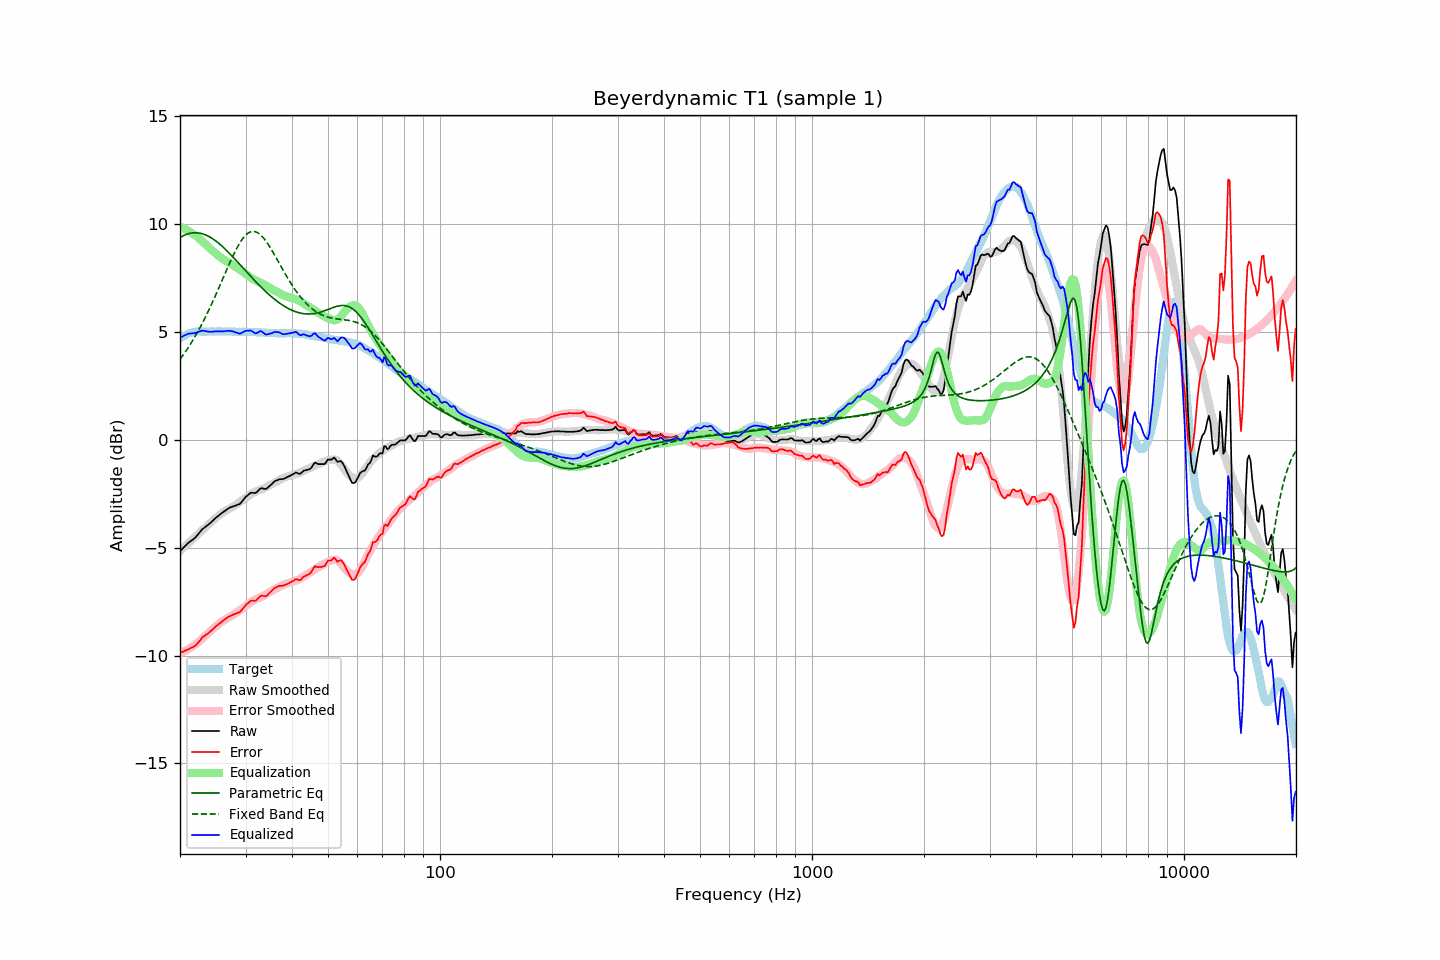

The data file committed next to this chart (first rows):
frequency, raw, error, smoothed, error_smoothed, equalization, parametric_eq, fixed_band_eq, equalized_raw, equalized_smoothed, target
20.00, -5.16, -9.87, -5.15, -9.89, 9.89, 9.39, 3.74, 4.73, 4.74, 4.71
20.20, -5.08, -9.84, -5.08, -9.86, 9.86, 9.43, 3.84, 4.78, 4.78, 4.76
20.40, -5.01, -9.82, -5.01, -9.82, 9.82, 9.47, 3.94, 4.82, 4.81, 4.81
20.61, -4.93, -9.77, -4.94, -9.79, 9.79, 9.50, 4.05, 4.86, 4.84, 4.84
20.81, -4.86, -9.75, -4.87, -9.75, 9.75, 9.53, 4.16, 4.89, 4.88, 4.89
21.02, -4.78, -9.71, -4.80, -9.70, 9.70, 9.56, 4.27, 4.93, 4.90, 4.93
21.23, -4.73, -9.68, -4.73, -9.66, 9.66, 9.58, 4.39, 4.93, 4.93, 4.95
21.44, -4.67, -9.64, -4.66, -9.61, 9.61, 9.59, 4.51, 4.94, 4.95, 4.97
21.66, -4.62, -9.61, -4.59, -9.56, 9.56, 9.60, 4.63, 4.94, 4.97, 4.99
21.87, -4.56, -9.56, -4.52, -9.51, 9.51, 9.61, 4.75, 4.95, 4.99, 5.00
22.09, -4.49, -9.51, -4.45, -9.46, 9.46, 9.61, 4.88, 4.97, 5.01, 5.02
22.31, -4.40, -9.43, -4.38, -9.40, 9.40, 9.60, 5.01, 5.00, 5.02, 5.03
22.54, -4.31, -9.34, -4.31, -9.34, 9.34, 9.59, 5.15, 5.03, 5.03, 5.03
22.76, -4.22, -9.25, -4.24, -9.27, 9.27, 9.58, 5.29, 5.05, 5.03, 5.03
22.99, -4.13, -9.15, -4.17, -9.20, 9.20, 9.56, 5.43, 5.07, 5.03, 5.02
23.22, -4.08, -9.10, -4.10, -9.13, 9.13, 9.53, 5.58, 5.05, 5.03, 5.02
23.45, -4.02, -9.04, -4.03, -9.06, 9.06, 9.50, 5.73, 5.04, 5.03, 5.02
23.69, -3.96, -8.99, -3.96, -8.99, 8.99, 9.47, 5.88, 5.03, 5.03, 5.03
23.92, -3.91, -8.94, -3.89, -8.92, 8.92, 9.43, 6.03, 5.01, 5.03, 5.03
24.16, -3.84, -8.87, -3.82, -8.85, 8.85, 9.39, 6.19, 5.02, 5.03, 5.03
24.40, -3.77, -8.81, -3.76, -8.79, 8.79, 9.34, 6.35, 5.02, 5.03, 5.04
24.65, -3.70, -8.73, -3.69, -8.72, 8.72, 9.29, 6.52, 5.02, 5.03, 5.03
24.89, -3.63, -8.66, -3.63, -8.66, 8.66, 9.24, 6.69, 5.03, 5.03, 5.03
25.14, -3.57, -8.60, -3.57, -8.60, 8.60, 9.18, 6.85, 5.03, 5.03, 5.03
25.39, -3.51, -8.55, -3.51, -8.54, 8.54, 9.12, 7.02, 5.03, 5.03, 5.04
25.65, -3.45, -8.49, -3.45, -8.48, 8.48, 9.06, 7.20, 5.04, 5.03, 5.04
25.91, -3.39, -8.42, -3.39, -8.43, 8.43, 9.00, 7.37, 5.04, 5.03, 5.03
26.16, -3.34, -8.37, -3.34, -8.37, 8.37, 8.93, 7.54, 5.03, 5.03, 5.03
26.43, -3.28, -8.31, -3.29, -8.32, 8.32, 8.86, 7.71, 5.04, 5.03, 5.03
26.69, -3.23, -8.26, -3.25, -8.28, 8.28, 8.79, 7.89, 5.05, 5.03, 5.03
26.96, -3.18, -8.21, -3.21, -8.24, 8.24, 8.71, 8.06, 5.06, 5.03, 5.03
27.23, -3.14, -8.17, -3.17, -8.20, 8.20, 8.64, 8.22, 5.06, 5.03, 5.03
27.50, -3.11, -8.14, -3.13, -8.16, 8.16, 8.56, 8.39, 5.05, 5.02, 5.03
27.77, -3.08, -8.10, -3.09, -8.11, 8.11, 8.48, 8.55, 5.04, 5.02, 5.02
28.05, -3.06, -8.08, -3.04, -8.07, 8.07, 8.40, 8.70, 5.01, 5.02, 5.02
28.33, -3.03, -8.04, -2.99, -8.01, 8.01, 8.32, 8.84, 4.98, 5.02, 5.01
28.62, -3.00, -8.01, -2.94, -7.96, 7.96, 8.24, 8.98, 4.96, 5.02, 5.01
28.90, -2.98, -8.00, -2.89, -7.91, 7.91, 8.16, 9.11, 4.93, 5.02, 5.02
29.19, -2.91, -7.92, -2.84, -7.86, 7.86, 8.08, 9.23, 4.95, 5.02, 5.01
29.48, -2.81, -7.83, -2.79, -7.80, 7.80, 7.99, 9.33, 5.00, 5.01, 5.02
29.78, -2.72, -7.73, -2.74, -7.75, 7.75, 7.91, 9.43, 5.03, 5.01, 5.01
30.08, -2.63, -7.65, -2.68, -7.69, 7.69, 7.83, 9.51, 5.06, 5.01, 5.02
30.38, -2.57, -7.58, -2.62, -7.63, 7.63, 7.75, 9.57, 5.06, 5.01, 5.01
30.68, -2.51, -7.52, -2.57, -7.58, 7.58, 7.67, 9.62, 5.07, 5.01, 5.01
30.99, -2.45, -7.46, -2.52, -7.52, 7.52, 7.59, 9.65, 5.07, 5.01, 5.01
31.30, -2.45, -7.45, -2.47, -7.48, 7.48, 7.51, 9.67, 5.03, 5.00, 5.00
31.61, -2.46, -7.46, -2.43, -7.43, 7.43, 7.43, 9.67, 4.97, 5.00, 5.00
31.93, -2.46, -7.46, -2.40, -7.40, 7.40, 7.35, 9.65, 4.94, 5.00, 5.00
32.24, -2.40, -7.39, -2.37, -7.36, 7.36, 7.27, 9.62, 4.96, 4.99, 4.99
32.57, -2.32, -7.31, -2.34, -7.33, 7.33, 7.20, 9.58, 5.01, 4.99, 4.99
32.89, -2.25, -7.24, -2.31, -7.30, 7.30, 7.12, 9.52, 5.05, 4.98, 4.99
33.22, -2.24, -7.22, -2.28, -7.26, 7.26, 7.05, 9.44, 5.02, 4.98, 4.98
33.55, -2.26, -7.24, -2.25, -7.22, 7.22, 6.97, 9.36, 4.96, 4.98, 4.98
33.89, -2.28, -7.25, -2.21, -7.18, 7.18, 6.90, 9.27, 4.90, 4.97, 4.97
34.23, -2.25, -7.22, -2.17, -7.14, 7.14, 6.83, 9.16, 4.89, 4.97, 4.97
34.57, -2.18, -7.14, -2.13, -7.09, 7.09, 6.77, 9.05, 4.91, 4.96, 4.96
34.92, -2.12, -7.08, -2.09, -7.05, 7.05, 6.70, 8.94, 4.93, 4.96, 4.96
35.27, -2.05, -7.00, -2.04, -7.00, 7.00, 6.64, 8.81, 4.95, 4.95, 4.95
35.62, -1.98, -6.93, -2.01, -6.96, 6.96, 6.57, 8.69, 4.98, 4.95, 4.95
35.97, -1.91, -6.86, -1.97, -6.92, 6.92, 6.51, 8.56, 5.01, 4.95, 4.95
... 635 more rows
